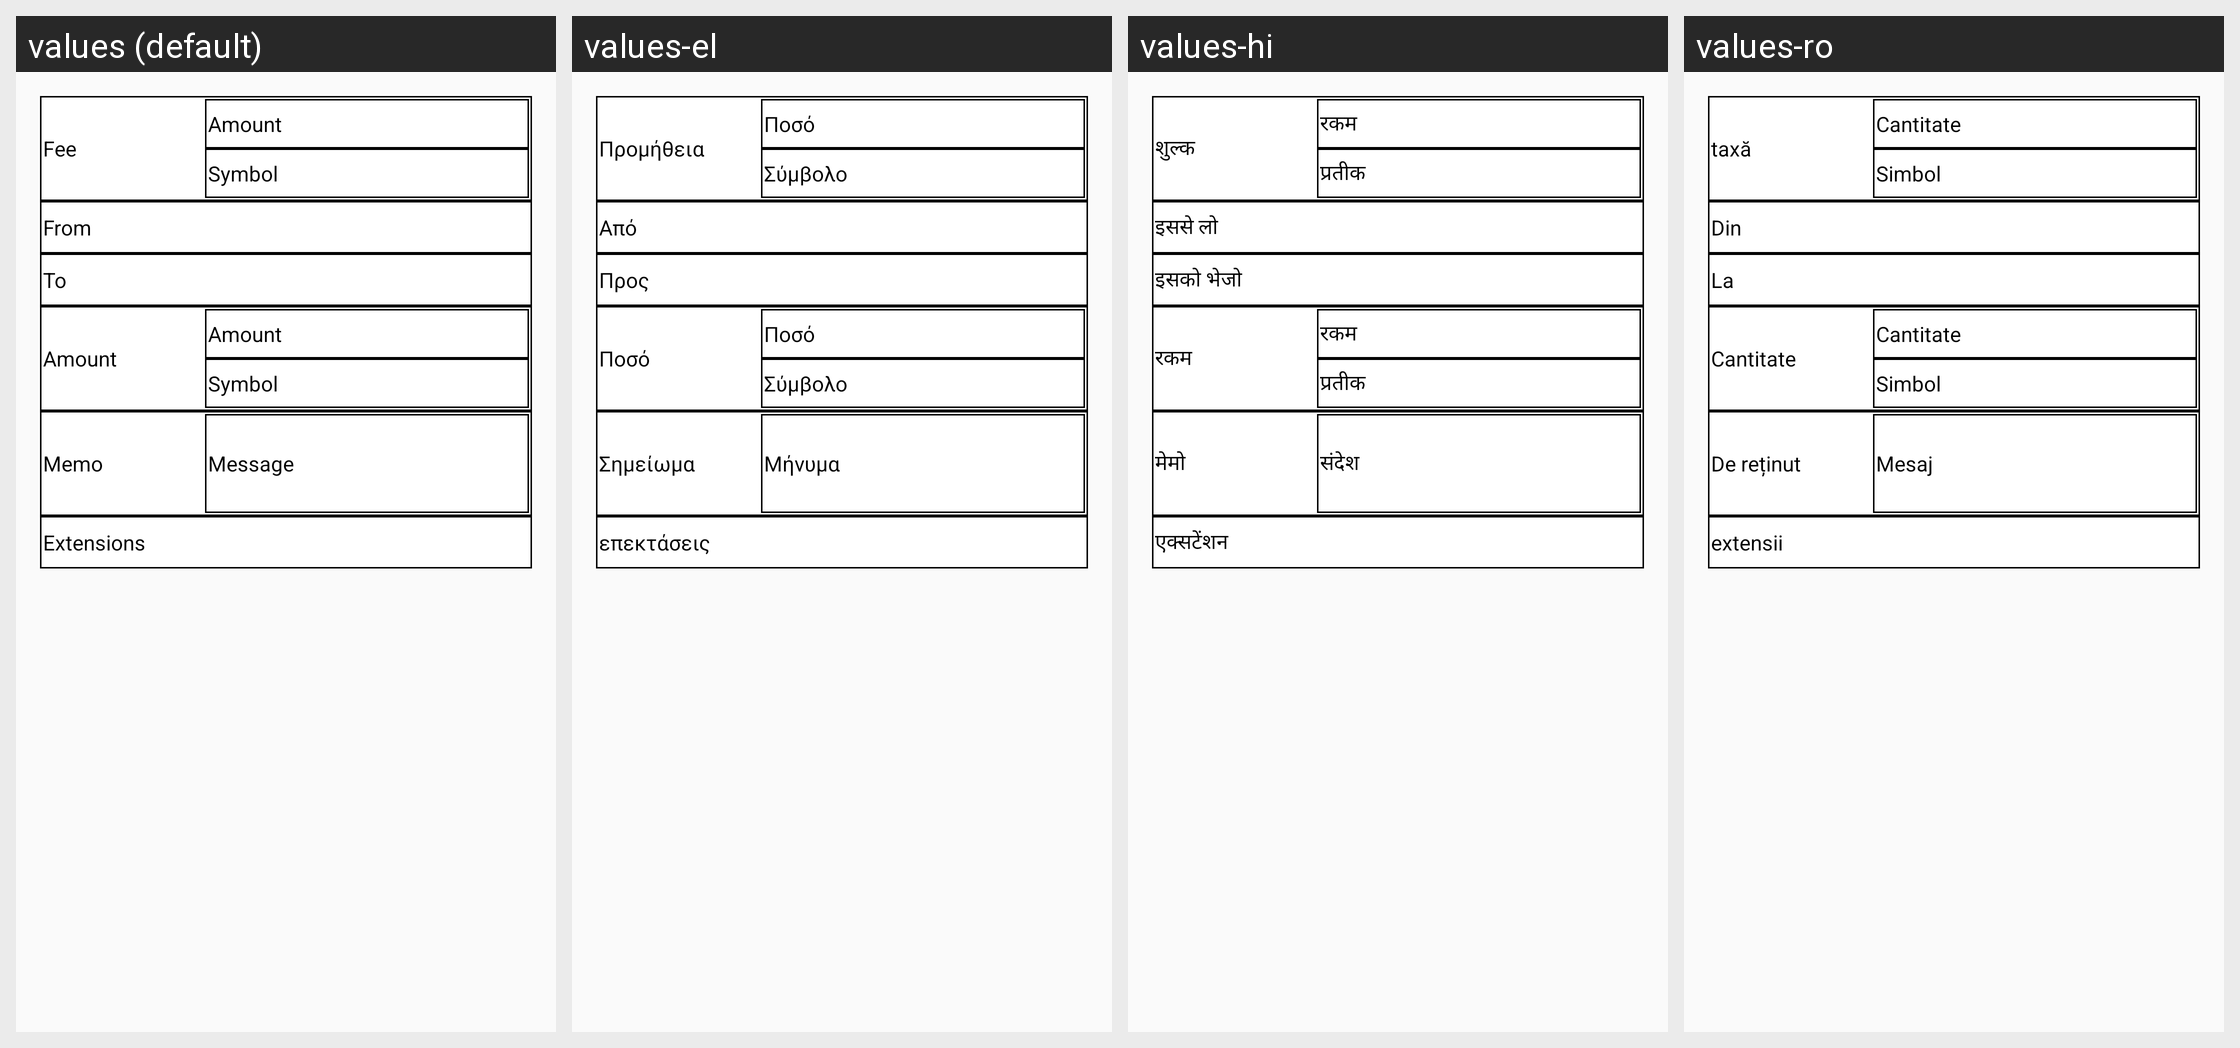

Locale-by-locale string values for the Android screen shown in this grid:
Android screen res/layout/items_erecipt.xml rendered under 4 locales, left to right: values (default), values-el, values-hi, values-ro. Device: Nexus 5 (rendered at 1080×1920; each locale shown at half size, 540×960, under a caption strip naming it); theme AppTheme.
Other locales in the repository, not shown: values-ar, values-bg, values-bn, values-bs, values-ca, values-cs, values-da, values-de, values-es, values-et, values-fa, values-fi, values-fr, values-he, values-hr, values-hu, values-hy, values-id, values-in, values-it, values-iw, values-ja, values-ko, values-lt, values-lv, values-ms, values-nl, values-no, values-pl, values-pt, values-pt-rBR, values-pt-rPT, values-ru, values-sk, values-sl, values-sq, values-sr, values-sv, values-th, values-tr, values-uk, values-vi, values-zh, values-zh-rCN, values-zh-rTW.
Strings drawn on this screen, with the default value and each locale's value (text and hints the layout hard-codes, and strings that could not be matched under every locale, appear in the picture but are not listed):

fee_capital
  values: Fee
  values-el: Προμήθεια
  values-hi: शुल्क
  values-ro: taxă

amount
  values: Amount
  values-el: Ποσό
  values-hi: रकम
  values-ro: Cantitate

symbol_capital
  values: Symbol
  values-el: Σύμβολο
  values-hi: प्रतीक
  values-ro: Simbol

from_capital
  values: From
  values-el: Από
  values-hi: इससे लो
  values-ro: Din

to_capital
  values: To
  values-el: Προς
  values-hi: इसको भेजो
  values-ro: La

memo_capital
  values: Memo
  values-el: Σημείωμα
  values-hi: मेमो
  values-ro: De reținut

message
  values: Message
  values-el: Μήνυμα
  values-hi: संदेश
  values-ro: Mesaj

extensions
  values: Extensions
  values-el: επεκτάσεις
  values-hi: एक्सटेंशन
  values-ro: extensii
